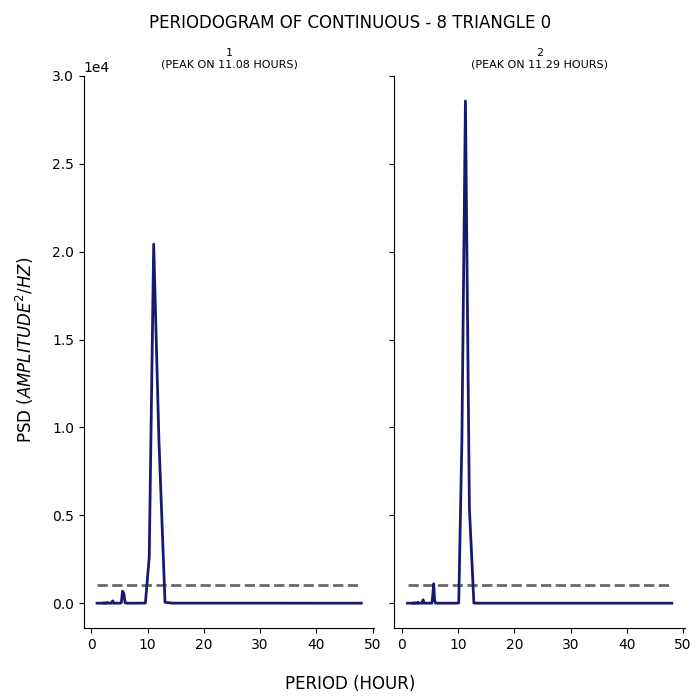

Data behind this chart, as committed beside it:
test, period, psd
1, 48.0, 0.02842
1, 36.0, 0.004903
1, 28.8, 0.08923
1, 24.0, 0.04106
1, 20.57, 0.03684
1, 18.0, 0.1837
1, 16.0, 0.2663
1, 14.4, 2.936
1, 13.09, 51.47
1, 12.0, 9342
1, 11.08, 20426
1, 10.29, 2620
1, 9.6, 9.826
1, 9.0, 1.282
1, 8.471, 0.07456
1, 8.0, 0.4389
1, 7.579, 0.04057
1, 7.2, 0.0004323
1, 6.857, 0.02475
1, 6.545, 0.01318
1, 6.261, 0.6025
1, 6.0, 15.22
1, 5.76, 564.8
1, 5.538, 683
1, 5.333, 38.49
1, 5.143, 0.4854
1, 4.966, 0.2006
1, 4.8, 0.09013
1, 4.645, 0.03802
1, 4.5, 0.3714
1, 4.364, 0.3251
1, 4.235, 0.0114
1, 4.114, 0.0179
1, 4.0, 0.192
1, 3.892, 8.738
1, 3.789, 132.1
1, 3.692, 91.05
1, 3.6, 1.578
1, 3.512, 0.007823
1, 3.429, 0.008121
1, 3.349, 0.1504
1, 3.273, 0.06377
1, 3.2, 0.04126
1, 3.13, 0.01513
1, 3.064, 0.01156
1, 3.0, 0.06021
1, 2.939, 0.01609
1, 2.88, 7.017
1, 2.824, 45.7
1, 2.769, 18.12
1, 2.717, 0.1403
1, 2.667, 0.04166
1, 2.618, 0.02697
1, 2.571, 0.04348
1, 2.526, 0.1631
1, 2.483, 0.2887
1, 2.441, 0.1686
1, 2.4, 0.08295
1, 2.361, 0.07702
1, 2.323, 0.01674
... 271 more rows
